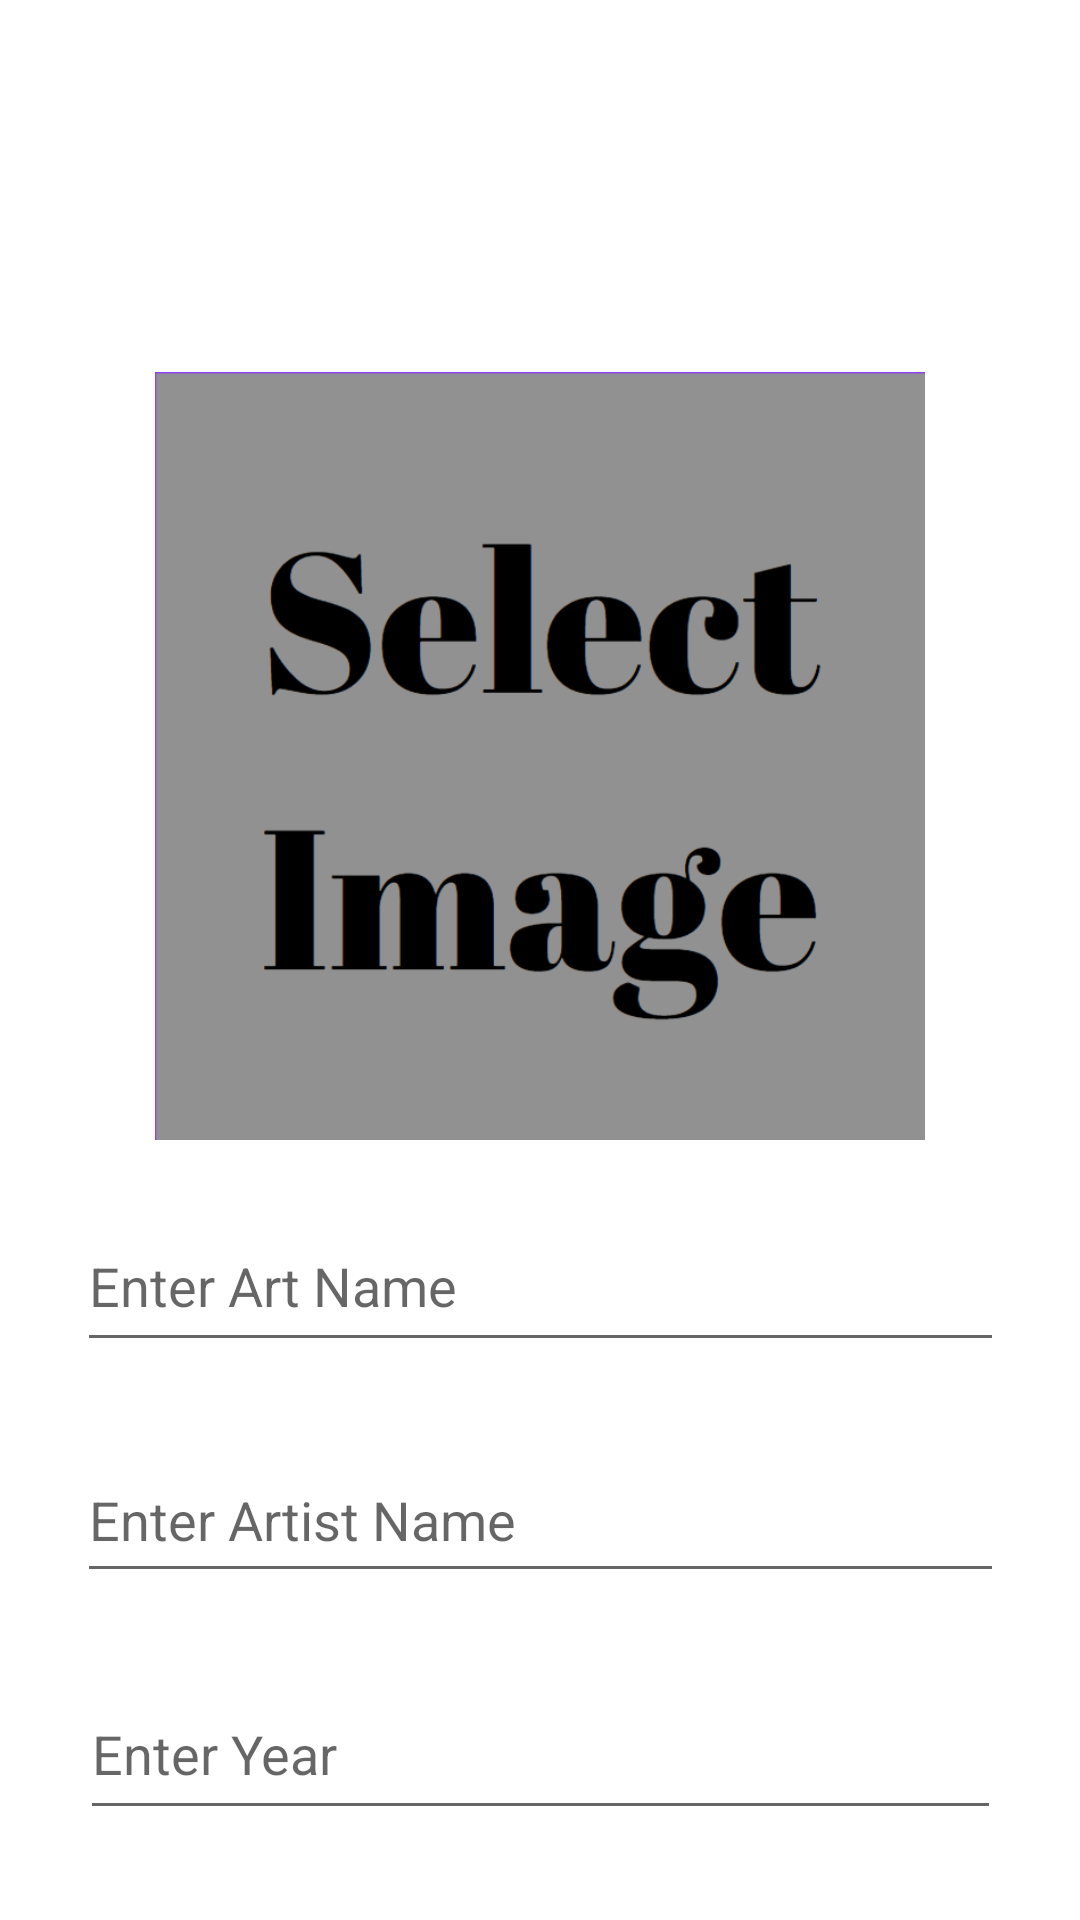

Here is an Android app screen rendered from its layout file. Give the layout XML and the strings, colors and styles it references.
<!-- AndroidManifest.xml: application theme Theme.OdevArtBTekrar -->
<!-- res/layout/activity_art.xml -->
<?xml version="1.0" encoding="utf-8"?>
<androidx.constraintlayout.widget.ConstraintLayout xmlns:android="http://schemas.android.com/apk/res/android"
    xmlns:app="http://schemas.android.com/apk/res-auto"
    xmlns:tools="http://schemas.android.com/tools"
    android:id="@+id/main"
    android:layout_width="match_parent"
    android:layout_height="match_parent"
    tools:context=".ArtActivity"
    tools:layout_editor_absoluteX="0dp"
    tools:layout_editor_absoluteY="-68dp">

    <ImageView
        android:id="@+id/imageView"
        android:layout_width="352dp"
        android:layout_height="256dp"
        android:layout_marginTop="124dp"
        android:contentDescription="Select Image"
        android:onClick="selectImage"
        app:layout_constraintEnd_toEndOf="parent"
        app:layout_constraintHorizontal_bias="0.491"
        app:layout_constraintStart_toStartOf="parent"
        app:layout_constraintTop_toTopOf="parent"
        app:srcCompat="@drawable/selectimage" />

    <EditText
        android:id="@+id/nameText"
        android:layout_width="309dp"
        android:layout_height="54dp"
        android:layout_marginTop="20dp"
        android:ems="10"
        android:hint="Enter Art Name"
        android:inputType="text"
        app:layout_constraintEnd_toEndOf="parent"
        app:layout_constraintStart_toStartOf="parent"
        app:layout_constraintTop_toBottomOf="@+id/imageView" />

    <EditText
        android:id="@+id/artistText"
        android:layout_width="309dp"
        android:layout_height="52dp"
        android:layout_marginTop="25dp"
        android:ems="10"
        android:hint="Enter Artist Name"
        android:inputType="text"
        app:layout_constraintEnd_toEndOf="parent"
        app:layout_constraintStart_toStartOf="parent"
        app:layout_constraintTop_toBottomOf="@+id/nameText" />

    <EditText
        android:id="@+id/yearText"
        android:layout_width="307dp"
        android:layout_height="54dp"
        android:layout_marginTop="25dp"
        android:ems="10"
        android:hint="Enter Year"
        android:inputType="text"
        app:layout_constraintEnd_toEndOf="parent"
        app:layout_constraintStart_toStartOf="parent"
        app:layout_constraintTop_toBottomOf="@+id/artistText" />

    <Button
        android:id="@+id/button"
        android:layout_width="117dp"
        android:layout_height="51dp"
        android:layout_marginTop="35dp"
        android:onClick="save"
        android:text="Save"
        app:layout_constraintEnd_toEndOf="parent"
        app:layout_constraintStart_toStartOf="parent"
        app:layout_constraintTop_toBottomOf="@+id/yearText" />
</androidx.constraintlayout.widget.ConstraintLayout>
<!-- resources referenced by this layout -->
<resources>
  <!-- drawable selectimage: png bitmap (drawable, 38723 bytes) -->
  <style name="Theme.OdevArtBTekrar" parent="Base.Theme.OdevArtBTekrar" />
  <style name="Base.Theme.OdevArtBTekrar" parent="Theme.MaterialComponents.Light">
          
          
      </style>
</resources>
